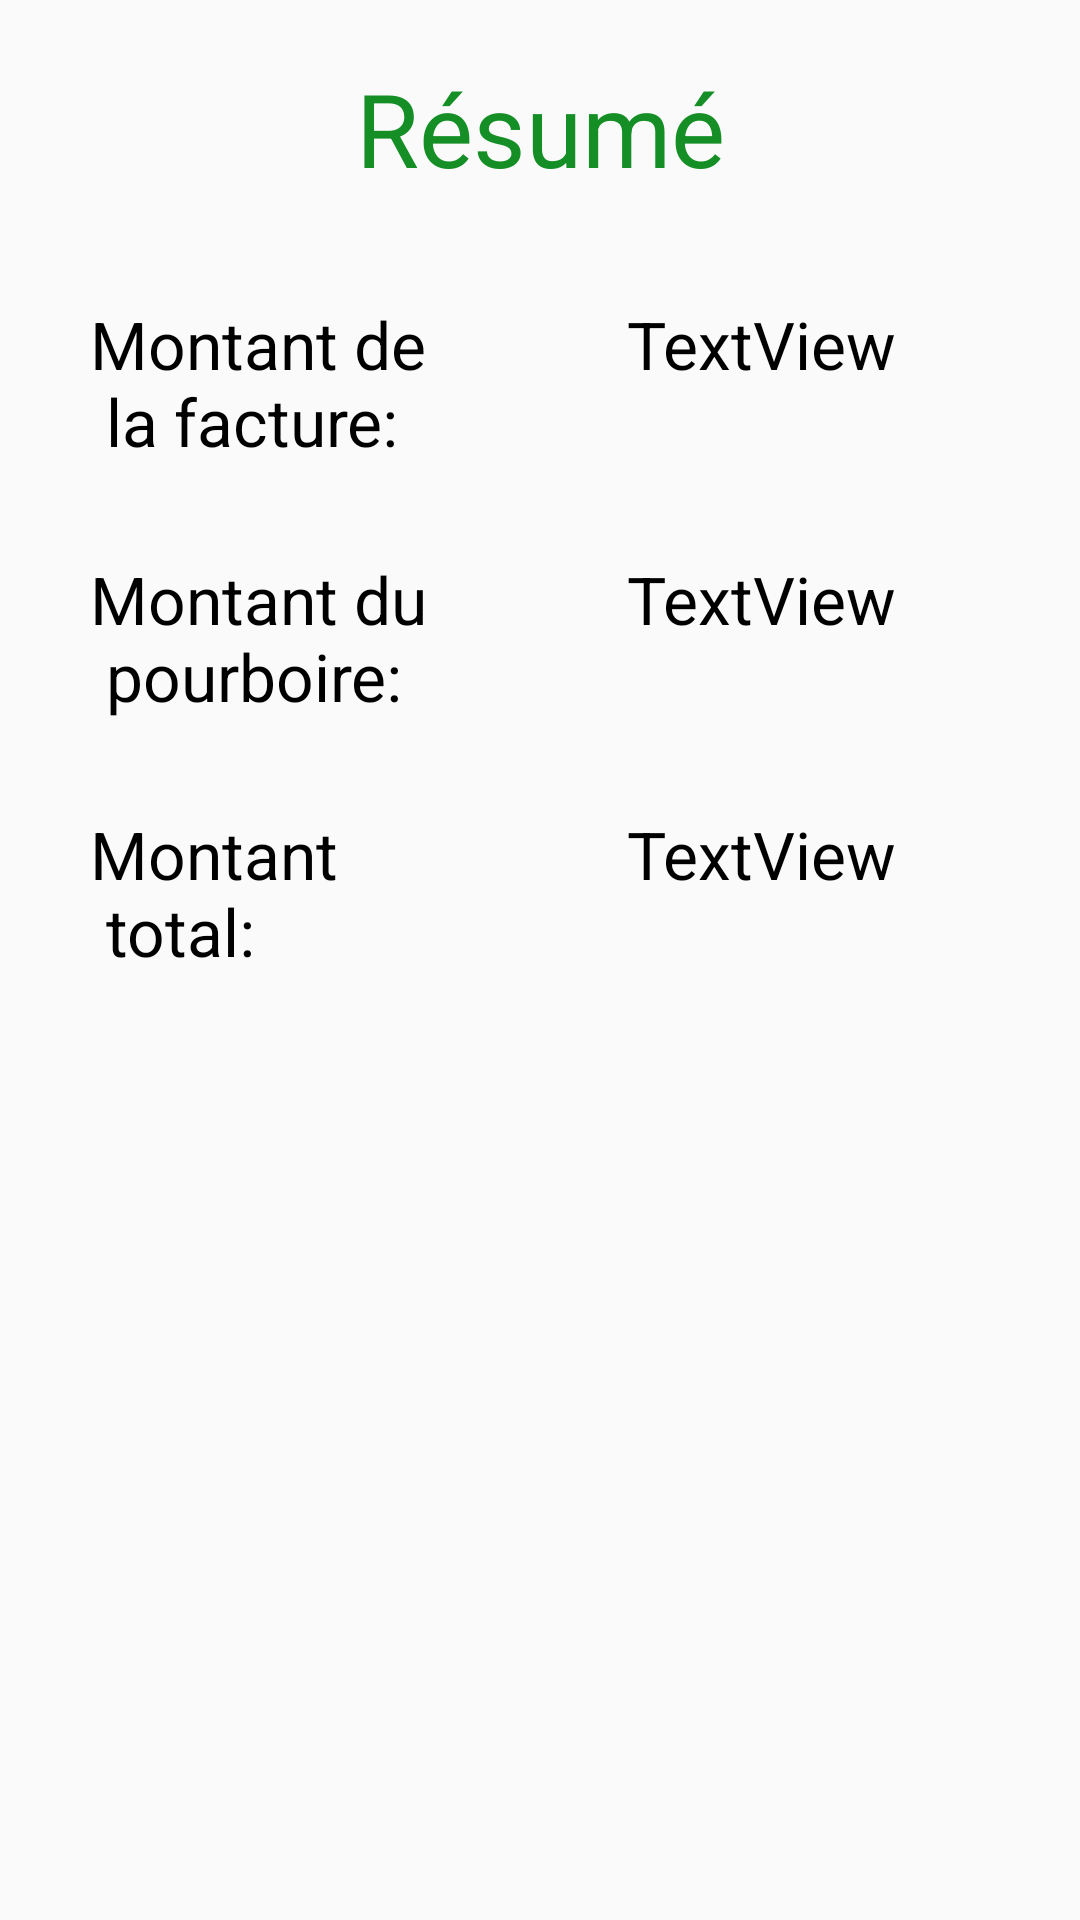

This screen was rendered from an Android layout file. Write that file and the resources it references.
<!-- AndroidManifest.xml: application theme Theme.TipCalculatorFrench -->
<!-- res/layout/activity_main2.xml -->
<?xml version="1.0" encoding="utf-8"?>
<androidx.constraintlayout.widget.ConstraintLayout xmlns:android="http://schemas.android.com/apk/res/android"
    xmlns:app="http://schemas.android.com/apk/res-auto"
    xmlns:tools="http://schemas.android.com/tools"
    android:layout_width="match_parent"
    android:layout_height="match_parent"
    tools:context=".MainActivity2">

    <TextView
        android:id="@+id/textView7"
        android:layout_width="wrap_content"
        android:layout_height="wrap_content"
        android:layout_marginStart="30dp"
        android:layout_marginTop="30dp"
        android:text="@string/in4"
        android:textAppearance="@style/TextAppearance.AppCompat.Large"
        app:layout_constraintStart_toStartOf="parent"
        app:layout_constraintTop_toBottomOf="@+id/textView5" />

    <TextView
        android:id="@+id/textView8"
        android:layout_width="wrap_content"
        android:layout_height="wrap_content"
        android:text="TextView"
        android:textAppearance="@style/TextAppearance.AppCompat.Large"
        app:layout_constraintEnd_toEndOf="parent"
        app:layout_constraintStart_toEndOf="@+id/textView5"
        app:layout_constraintTop_toTopOf="@+id/textView7" />

    <TextView
        android:id="@+id/textView5"
        android:layout_width="wrap_content"
        android:layout_height="wrap_content"
        android:layout_marginStart="30dp"
        android:layout_marginTop="30dp"
        android:text="@string/in3"
        android:textAppearance="@style/TextAppearance.AppCompat.Large"
        app:layout_constraintStart_toStartOf="parent"
        app:layout_constraintTop_toBottomOf="@+id/textView3" />

    <TextView
        android:id="@+id/textView6"
        android:layout_width="wrap_content"
        android:layout_height="wrap_content"
        android:text="TextView"
        android:textAppearance="@style/TextAppearance.AppCompat.Large"
        app:layout_constraintEnd_toEndOf="parent"
        app:layout_constraintStart_toEndOf="@+id/textView5"
        app:layout_constraintTop_toTopOf="@+id/textView5" />

    <TextView
        android:id="@+id/textView3"
        android:layout_width="wrap_content"
        android:layout_height="wrap_content"
        android:layout_marginStart="30dp"
        android:layout_marginTop="100dp"
        android:text="@string/in1"
        android:textAppearance="@style/TextAppearance.AppCompat.Large"
        app:layout_constraintStart_toStartOf="parent"
        app:layout_constraintTop_toTopOf="parent" />

    <TextView
        android:id="@+id/textView4"
        android:layout_width="wrap_content"
        android:layout_height="wrap_content"
        android:text="TextView"
        android:textAppearance="@style/TextAppearance.AppCompat.Large"
        app:layout_constraintEnd_toEndOf="parent"
        app:layout_constraintStart_toEndOf="@+id/textView5"
        app:layout_constraintTop_toTopOf="@+id/textView3" />

    <TextView
        android:id="@+id/textView9"
        android:layout_width="wrap_content"
        android:layout_height="wrap_content"
        android:layout_marginTop="20dp"
        android:text="@string/sum"
        android:textAppearance="@style/TextAppearance.AppCompat.Display1"
        android:textColor="@color/purple_700"
        app:layout_constraintEnd_toEndOf="parent"
        app:layout_constraintStart_toStartOf="parent"
        app:layout_constraintTop_toTopOf="parent" />
</androidx.constraintlayout.widget.ConstraintLayout>
<!-- resources referenced by this layout -->
<resources>
  <color name="purple_700">#158E25</color>
  <string name="in1">Montant de \n la facture:</string>
  <string name="in3">Montant du \n pourboire:</string>
  <string name="in4">Montant \n total:</string>
  <string name="sum">Résumé</string>
  <style name="Theme.TipCalculatorFrench" parent="Base.Theme.TipCalculatorFrench" />
  <style name="Base.Theme.TipCalculatorFrench" parent="Theme.AppCompat.DayNight.DarkActionBar">
      
      
      <item name="colorPrimary">@color/purple_500</item>
      <item name="colorPrimaryVariant">@color/purple_700</item>
      <item name="colorOnPrimary">#000000</item>
      
      <item name="colorSecondary">@color/teal_200</item>
      <item name="colorSecondaryVariant">@color/teal_700</item>
      <item name="colorOnSecondary">@color/black</item>
      
      <item name="android:statusBarColor">@color/purple_700</item>
      
      <item name="android:textColor">@color/black</item>
  
      <item name="android:actionBarStyle">@style/MyTheme.ActionBarStyle</item>
  </style>
  <color name="purple_500">#08CD96</color>
  <color name="teal_200">#FF03DAC5</color>
  <color name="teal_700">#FF018786</color>
  <color name="black">#FF000000</color>
  <style name="MyTheme.ActionBarStyle" parent="@android:style/Widget.Holo.Light.ActionBar">
      <item name="android:titleTextStyle">@style/MyTheme.ActionBar.TitleTextStyle</item>
  </style>
  <style name="MyTheme.ActionBar.TitleTextStyle" parent="@android:style/TextAppearance.Holo.Widget.ActionBar.Title">
      <item name="android:textColor">@color/white</item>
  </style>
  <color name="white">#FFFFFFFF</color>
</resources>
